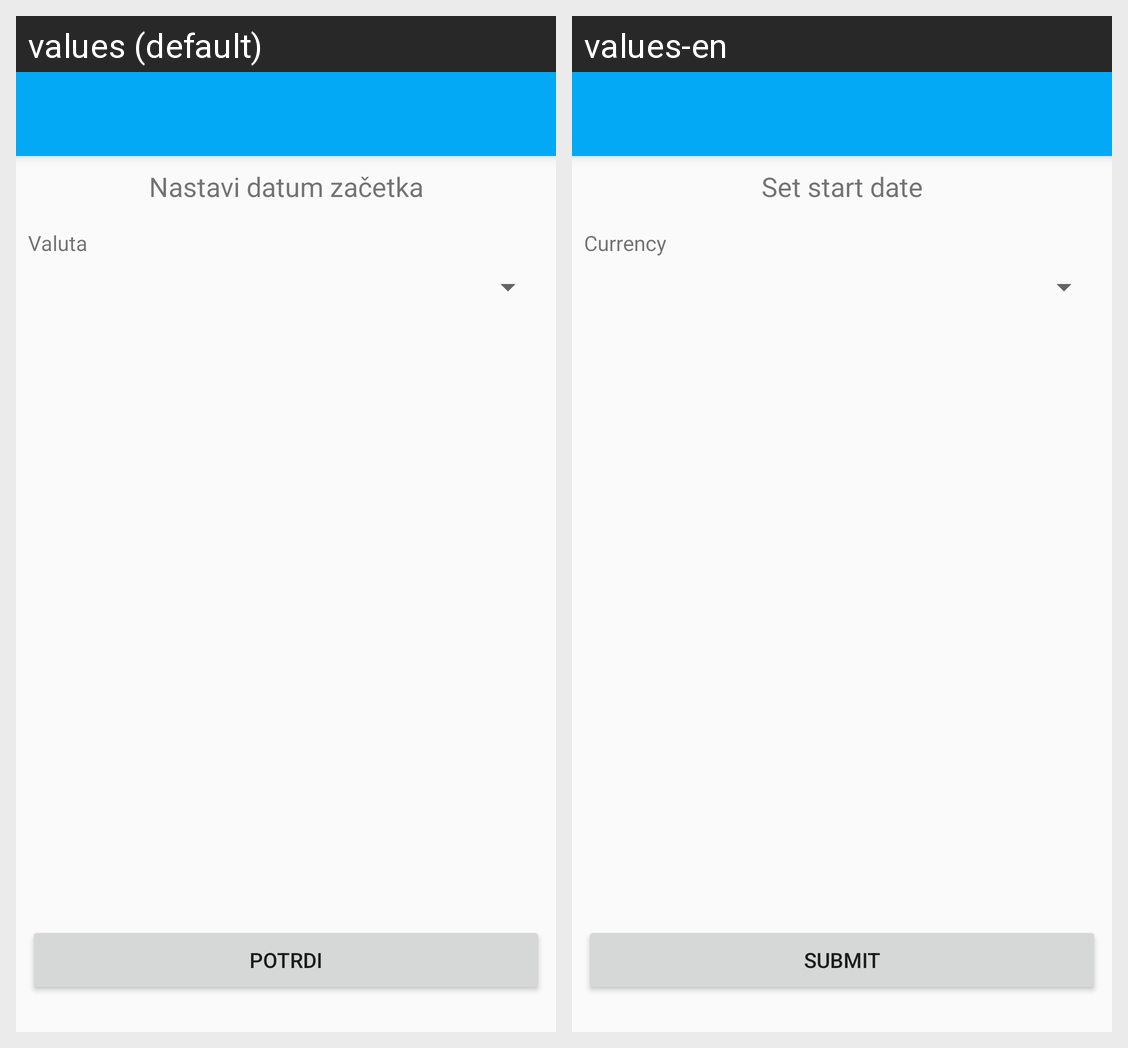

Locale-by-locale string values for the Android screen shown in this grid:
Android screen res/layout/activity_settings.xml rendered under 2 locales, left to right: values (default), values-en. Device: Nexus 5 (rendered at 1080×1920; each locale shown at half size, 540×960, under a caption strip naming it); theme AppTheme.
Strings drawn on this screen, with the default value and each locale's value (text and hints the layout hard-codes, and strings that could not be matched under every locale, appear in the picture but are not listed):

settings_quit_date_label
  values: Nastavi datum začetka
  values-en: Set start date

settings_currency_label
  values: Valuta
  values-en: Currency

common_submit
  values: Potrdi
  values-en: Submit
